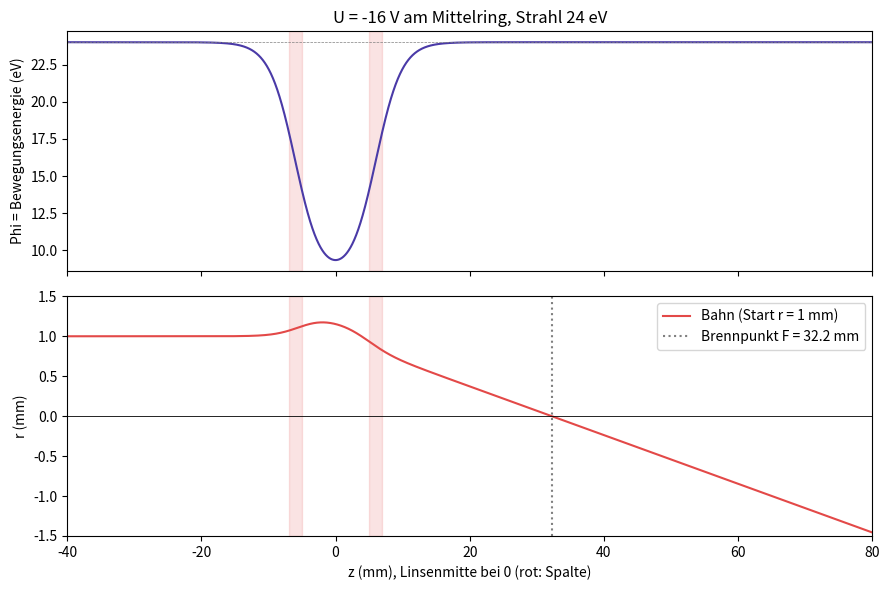

Python code for this plot:
r"""
================================================================================
 EINZELLINSE - die einfache Rechnung zum Verstehen
================================================================================

Dieses Skript rechnet aus, wo eine elektrostatische Einzellinse unseren
Elektronenstrahl fokussiert. Es ist absichtlich kurz (der eigentliche Code
sind ~35 Zeilen) und dafür sehr ausführlich kommentiert. Genauigkeit: etwa
2-3 % (bei sehr starker Linse um -22 V ca. 4 %) gegenüber der großen Simulation (Laplace-Gitter + Bahnverfolgung).
Für einen ersten Entwurf reicht das völlig.

Benötigt nur:  pip install numpy matplotlib

--------------------------------------------------------------------------------
 1. POTENTIAL UND ELEKTRONVOLT - was die Zahlen bedeuten
--------------------------------------------------------------------------------
Ein Potential V (in Volt) sagt, wie viel Energie eine Ladung an einem Ort hat,
pro Ladung. Ein Elektron, das von -24 V nach 0 V fliegt, gewinnt
24 Elektronvolt (eV) Bewegungsenergie. Genau das passiert in unserer Kanone:
Kathode auf -24 V, Anode auf 0 V -> die Elektronen kommen mit 24 eV heraus.

Wichtigster Trick des ganzen Skripts: Wir rechnen nicht mit Geschwindigkeiten,
sondern mit der Größe

        Phi(z) = V(z) + 24 V

Phi ist "wie viele Volt Bewegungsenergie das Elektron an der Stelle z gerade
hat". Bei V = 0 (außerhalb der Linse) ist Phi = 24 V, also 24 eV. Liegt die
Mittelelektrode auf -16 V, sinkt Phi dort auf etwa 24 - 16 = 8 V: das
Elektron wird langsamer. Würde Phi irgendwo 0, bliebe das Elektron stehen und
flöge zurück. Deshalb muss |U| kleiner als 24 V bleiben (praktisch <= 0,9*24).

--------------------------------------------------------------------------------
 2. WIE EINE EINZELLINSE FUNKTIONIERT
--------------------------------------------------------------------------------

        Ring 1 (0 V)    Ring 2 (U)     Ring 3 (0 V)
       ===========   =============   ===========      <- Rohrwand (Radius a)
   e- -------->                                    -------> Achse (z)
       ===========   =============   ===========
                  ^                ^
               Spalt 1          Spalt 2

Drei Rohre hintereinander, die äußeren auf 0 V, das mittlere auf U.
In den Spalten "beult" das elektrische Feld ins Rohr hinein. Nahe der Achse
hat dieses Feld eine Komponente, die zur Achse hin oder von ihr weg zeigt,
und zwar umso stärker, je weiter das Elektron von der Achse entfernt ist.
Genau das macht eine Glaslinse mit Licht: weit außen stärker knicken als
innen -> alle Strahlen treffen sich in einem Punkt, dem Brennpunkt.

Jeder Spalt hat eine sammelnde und eine zerstreuende Hälfte. Warum bleibt
insgesamt eine SAMMELNDE Wirkung übrig, egal ob U positiv oder negativ ist?
In der sammelnden Hälfte ist das Elektron langsamer (bzw. weiter außen) und
bleibt länger im Feld als in der zerstreuenden. Unterm Strich gewinnt immer
das Sammeln. "Einzel" heißt die Linse, weil das Elektron hinten mit genau
derselben Energie herauskommt, mit der es hineingeflogen ist.

--------------------------------------------------------------------------------
 3. DIE ACHSNÄHERUNG ("paraxial")
--------------------------------------------------------------------------------
Unser Strahl ist dünn (ca. 1 mm) im Vergleich zur Bohrung (10 mm). Für
Elektronen nahe der Achse muss man das Feld nur AUF der Achse kennen, V(z).
Neben der Achse folgt es automatisch aus der Physik (Laplace-Gleichung):

        V(r, z)  ~  V(z) - r^2/4 * V''(z)

(V'' = zweite Ableitung = "Krümmung" des Potentials entlang z.)
Daraus ergibt sich die Kraft nach außen/innen: proportional zu r. Das
ist der Grund, warum das Ganze überhaupt wie eine Linse wirkt.

--------------------------------------------------------------------------------
 4. DAS POTENTIAL AUF DER ACHSE - die Handformel
--------------------------------------------------------------------------------
Für zwei Rohre (Radius a) mit Spannungssprung dazwischen steigt das Potential
auf der Achse nicht als Treppe an, sondern S-förmig, verschmiert über etwa
einen Rohrradius. Diese S-Kurve ist sehr gut durch tanh beschrieben:

        Sprung(z) = tanh(w * z / a),       w = 1,318  (Erfahrungswert)

Weil unser Spalt eine Breite g hat (die Spannung geht über den Spalt linear
von 0 auf U), mittelt man tanh über die Spaltbreite. Das ergibt:

        S(x) = a/(w*g) * ln( cosh(w*(x+g/2)/a) / cosh(w*(x-g/2)/a) )

S läuft von -1 (weit links) bis +1 (weit rechts). Für die Einzellinse setzt
man einen Sprung hoch (Spalt 1 bei z = -c) und einen runter (Spalt 2 bei +c):

        V(z) = U/2 * ( S(z + c) - S(z - c) ),     c = (L + g)/2

Diese Formel ist nur 1 % (von U) neben der exakten Lösung. Das ist die
Hauptquelle der 2-3 % Fehler im Brennpunkt.

--------------------------------------------------------------------------------
 5. DIE BAHNGLEICHUNG - das Herz der Rechnung
--------------------------------------------------------------------------------
r(z) = Abstand des Elektrons von der Achse an der Stelle z.
r'   = Steigung der Bahn (wie schräg das Elektron fliegt),  r'' = Krümmung.

        r'' = - Phi'/(2*Phi) * r'  -  Phi''/(4*Phi) * r
                 \_____________/       \______________/
                     Term A                Term B

Term B: die eigentliche Linsenkraft. Proportional zu r (s. Abschnitt 3),
        also: weiter außen -> stärker zur Achse gebogen.
Term A: wird das Elektron schneller (Phi' > 0), kommt es in Flugrichtung
        schneller voran als zur Seite -> die Bahn wird "flacher".
        Beim Abbremsen umgekehrt. Ändert also nur die Steigung.

Bemerkenswert: Elektronenmasse und -ladung kommen gar nicht vor! Nur die
Spannungen. Deshalb skaliert alles so schön (Abschnitt 8).

Für Neugierige, woher die Gleichung kommt (Newton + Energieerhaltung):
  (a) Kraft zur Achse:  m * d²r/dt² = -e * r/2 * V''      (aus Abschnitt 3)
  (b) Geschwindigkeit längs der Achse aus der Energie:
          1/2 m v² = e * Phi   ->   v = sqrt(2 e Phi / m)
  (c) Statt "pro Zeit" wollen wir "pro Millimeter z":  dr/dt = r' * v.
      Noch einmal ableiten, (b) einsetzen, durch e teilen -> die Gleichung
      oben. Masse m und Ladung e kürzen sich dabei heraus.

--------------------------------------------------------------------------------
 6. WIE DER COMPUTER DIE GLEICHUNG LÖST - Schritt für Schritt
--------------------------------------------------------------------------------
Wie ein Daumenkino: Wir starten weit vor der Linse mit
r = 1 mm (Abstand von der Achse) und r' = 0 (fliegt parallel zur Achse).
Dann gehen wir in winzigen Schritten dz = 0,01 mm vorwärts und machen
jedes Mal dasselbe:
    1. Krümmung r'' aus der Gleichung ausrechnen (mit Phi an dieser Stelle)
    2. Steigung anpassen:   r' = r' + r'' * dz
    3. Position anpassen:   r  = r  + r'  * dz
Das sind 31.000 Schritte, die der Rechner in Bruchteilen einer Sekunde macht.
(Das Verfahren heißt "semi-implizites Euler-Verfahren". Kleiner dz = genauer.)

--------------------------------------------------------------------------------
 7. WAS AM ENDE HERAUSKOMMT
--------------------------------------------------------------------------------

   r                    Linse
   |  ------------------\                      paralleler Strahl kommt rein
   |                     \__
   |                        \___
   |                            \___
   +------------------|-----|-------X-------> z
                      0     H       F
                            |<--f-->|

  F  Brennpunkt: wo das Elektron die Achse kreuzt (in mm hinter Linsenmitte)
  f  Brennweite: aus der Steigung hinter der Linse, f = -r0 / r'
  H  Hauptebene: von hier aus wird f gemessen, H = F - f. Liegt bei uns fast
     in der Linsenmitte (wenige mm Abweichung), deshalb F ~ f.

Mit f kann man dann wie in der Schul-Optik rechnen (Linsengleichung):
        1/g + 1/b = 1/f      g = Abstand Crossover der Kanone -> H
                             b = Abstand H -> Bild (Fokus)
Das brauchen wir, weil der echte Strahl aus der Kanone nicht parallel ist,
sondern von einem Punkt (Crossover) auseinanderläuft.

--------------------------------------------------------------------------------
 8. SKALIERUNG - die wichtigste Erkenntnis zum Auslegen
--------------------------------------------------------------------------------
* Alle Längen verdoppeln (Bohrung, Ringe, Spalt)  -> Brennpunkt doppelt so weit.
* Strahlenergie UND Linsenspannung verdoppeln     -> Brennpunkt bleibt gleich.
  Es zählt nur das Verhältnis U / E_Strahl.
Ein 48-eV-Strahl mit -32 V verhält sich exakt wie 24 eV mit -16 V.

--------------------------------------------------------------------------------
 9. WAS DIESE RECHNUNG NICHT KANN (bewusst weggelassen)
--------------------------------------------------------------------------------
* Elektronen weit außen (> ca. 1/3 des Radius): dort wird der Fokus kürzer
  (Öffnungsfehler). Das kann nur die große Simulation.
* Energieunschärfe: 24 +- 0,5 eV verschiebt den Fokus bei -16 V um +-2 mm.
* Raumladung (die Elektronen stoßen sich gegenseitig ab): bei 24 eV schon ab
  ~1 µA merklich -> Strahlstrom im nA-Bereich halten.
* Erdmagnetfeld: lenkt 24-eV-Elektronen auf 33 mm schon ~1,5 mm ab.
================================================================================
"""
import numpy as np
import matplotlib.pyplot as plt

# =========================== EINGABEN (mm, V, eV) ============================
D = 10.0        # Bohrung = Innendurchmesser der Ringe
L = 10.0        # Länge des MITTLEREN Rings (die äußeren sind hier egal,
                # solange sie mindestens ~D lang sind)
g = 2.0         # Spaltbreite zwischen den Ringen
E = 24.0        # Strahlenergie in eV (= Kathodenspannung, nur ohne Minus)
U_BILD = -16.0  # für diese Spannung wird ein Bild gezeichnet
SPANNUNGEN = [-22, -20, -18, -16, -14, -12, -10, -8, 20, 30, 45, 60]
# =============================================================================

a = D / 2                       # Rohrradius
w = 1.318                       # Formfaktor der tanh-Näherung (Abschnitt 4)
c = (L + g) / 2                 # Abstand Linsenmitte -> Spaltmitte
dz = 0.01                       # Schrittweite in mm (Abschnitt 6)
z = np.arange(-60, 250, dz)     # alle Stellen z, an denen wir rechnen.
                                # Linsenmitte bei z = 0, Start 60 mm davor.


def S(x):
    """Ein S-förmiger Sprung von -1 auf +1 über einen Spalt (Abschnitt 4)."""
    return a / (w * g) * np.log(np.cosh(w * (x + g/2) / a) / np.cosh(w * (x - g/2) / a))


def bahn(U, r0=1.0):
    """Verfolgt ein Elektron, das im Abstand r0 parallel zur Achse startet.
    Gibt das Potential V(z), die Bahn r(z), den Brennpunkt F, die
    Brennweite f und die Hauptebene H zurück."""
    V = U / 2 * (S(z + c) - S(z - c))      # Potential auf der Achse
    Phi = V + E                            # Bewegungsenergie in Volt
    if Phi.min() <= 0:                     # Elektron bleibt stehen -> Spiegel
        return V, None, None, None, None
    Phi1 = np.gradient(Phi, dz)            # Phi'  (Steigung von Phi)
    Phi2 = np.gradient(Phi1, dz)           # Phi'' (Krümmung von Phi)

    r, rs = r0, 0.0                        # Startabstand, Startsteigung r'
    rr = np.empty_like(z)                  # hier merken wir uns die Bahn
    for i in range(len(z)):                # das Daumenkino (Abschnitt 6)
        rr[i] = r
        r2 = -Phi1[i] / (2 * Phi[i]) * rs - Phi2[i] / (4 * Phi[i]) * r
        rs += r2 * dz                      # Steigung anpassen
        r += rs * dz                       # Position anpassen
        if z[i] >= 60 and i > 0 and z[i - 1] < 60:
            r60, rs60 = r, rs              # Werte weit hinter der Linse merken

    # Brennpunkt F: erste Stelle hinter der Mitte, an der r von + nach - geht
    kreuz = np.where((z[1:] > 0) & (rr[:-1] > 0) & (rr[1:] <= 0))[0]
    F = None
    if len(kreuz):
        k = kreuz[0]                       # zwischen zwei Punkten linear
        F = z[k] + rr[k] / (rr[k] - rr[k + 1]) * dz   # interpolieren
    f = -r0 / rs60                         # Brennweite aus der Endsteigung
    H = (60 - r60 / rs60) - f              # Hauptebene = F(Asymptote) - f
    return V, rr, F, f, H


# ------------------------- Tabelle für alle Spannungen -----------------------
print(f"Einzellinse: Bohrung {D} mm, Mittelring {L} mm, Spalt {g} mm, Strahl {E} eV")
print("  U (V) |  U/E  | Brennpunkt F | Brennweite f | Hauptebene H   (mm, ab Linsenmitte)")
for U in SPANNUNGEN:
    V, rr, F, f, H = bahn(U)
    if rr is None:
        print(f"{U:7.0f} | {U/E:+.2f} | Elektron wird reflektiert (|U| >= E)")
    else:
        Ftxt = f"{F:8.1f}" if F else "  > 250 "
        print(f"{U:7.0f} | {U/E:+.2f} |   {Ftxt}   |   {f:8.1f}   |   {H:+6.1f}")

# ------------------------------- Bild zeichnen -------------------------------
V, rr, F, f, H = bahn(U_BILD)
fig, (o, u) = plt.subplots(2, 1, figsize=(9, 6), sharex=True)
o.plot(z, V + E, color="#4a3aa7")
o.axhline(E, color="grey", lw=0.5, ls="--")
o.set_ylabel("Phi = Bewegungsenergie (eV)")
o.set_title(f"U = {U_BILD:.0f} V am Mittelring, Strahl {E:.0f} eV")
for s in (-1, 1):                                   # Spalte markieren
    o.axvspan(s * c - g/2, s * c + g/2, color="#e34948", alpha=0.15)
    u.axvspan(s * c - g/2, s * c + g/2, color="#e34948", alpha=0.15)
u.plot(z, rr, color="#e34948", label="Bahn (Start r = 1 mm)")
u.axhline(0, color="black", lw=0.6)
if F:
    u.axvline(F, color="grey", ls=":", label=f"Brennpunkt F = {F:.1f} mm")
u.set_xlabel("z (mm), Linsenmitte bei 0 (rot: Spalte)")
u.set_ylabel("r (mm)")
u.set_ylim(-1.5, 1.5)
u.set_xlim(-40, max(80, (F or 0) + 20))
u.legend()
fig.tight_layout()
fig.savefig("einzellinse_einfach.png", dpi=130)
print("Bild gespeichert: einzellinse_einfach.png")

# ------------------------------ Kontrollwerte --------------------------------
# Brennpunkt F aus der großen Simulation (Laplace-Gitter, D=10, L=10, g=2,
# 24 eV), zum Vergleich mit eurer Tabelle oben:
#   U = -22: 9,5   -20: 15,0   -18: 22,3   -16: 33,0   -14: 49,1
#   U = -12: 75,3  -10: 120,9   -8: 209,1   +20: 92,6  +30: 53,4
#   U = +45: 33,0  +60: 24,4
# Die Handformel liegt ca. 2-3 % kürzer (bei -22 V ca. 4 %). Wenn eure Werte so aussehen,
# rechnet das Skript richtig.
